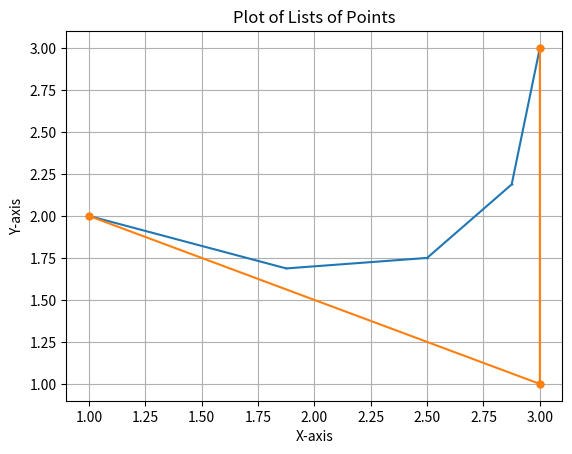

Source code (Python):
import matplotlib.pyplot as plt

def findMiddlePoint(point1: tuple[float, float], point2: tuple[float, float]) -> tuple[float, float]:
    middlePoint: tuple[float, float]
    middlePoint = ((0.5) * point1[0] + 0.5 * point2[0], (0.5) * point1[1] + 0.5*point2[1])

    return middlePoint

def makeMiddlePoint(listPoint: list[tuple[float, float]]):
    middlePoint : list[tuple[float, float]] = []
    for i in range(0,len(listPoint) - 1,1):
        middlePoint.append(findMiddlePoint(listPoint[i], listPoint[i+1]))
    return middlePoint

def DnC_MiddlePoint(Point1: tuple[float, float], Point2: tuple[float, float], Point3: tuple[float, float], middlePoint : list[tuple[float, float]]):
    point1 = findMiddlePoint(Point3, Point1)
    point2 = findMiddlePoint(Point3, Point2)
    point = findMiddlePoint(point1,point2)
    middlePoint.append(point1)
    middlePoint.append(point2)
    return point

def addListOfPoint(iterasi: int, listPoint: list[tuple[float, float]], middlePoint:  list[tuple[float, float]], x: int) -> list[tuple[float, float]]:
    tempPoint : list[tuple[float, float]] = []
    if(iterasi == 0):
        return listPoint
    else:
        if (x == iterasi):
            tempList = listPoint
            while (len(middlePoint) != 1):
                tempPoint = middlePoint
                middlePoint = makeMiddlePoint(tempList)
                tempList = middlePoint
            # print(tempPoint)
            listPoint = [listPoint[0], middlePoint[0], listPoint[len(listPoint) - 1]]
        else:
            end = len(listPoint)*2 - 1
            # print(end)
            idx = 0
            for i in range(0,end - 1,2):
                # print(listPoint,middlePoint)
                point = DnC_MiddlePoint(listPoint[i],listPoint[i+1], middlePoint[idx], tempPoint)
                listPoint.insert(i + 1, point)
                idx += 1
        return addListOfPoint(iterasi - 1, listPoint, tempPoint,x)

point1: tuple[float, float] = (1, 0)
point2: tuple[float, float] = (2, 0)
middlePoint12: tuple[float, float] = findMiddlePoint(point1, point2)


pairOfPoint = [(1, 1), (3,1), (1, 2), (2,3)]
pairOfPoint = [(1, 2), (3,1), (3, 3)]
# pairOfPoint = [(2, 0), (0,2), (5, 2), (7,0), (10, 10)]
# pairOfPoint = [(1, 1), (3,1), (1, 2), (2,3), (2,5), (9,0), (10,8), (7,3), (0,0), (4,5), (-1,-7)]

ans: list[tuple[float, float]] = addListOfPoint(2, pairOfPoint, [], 2)
# print(ans)
x, y = zip(*ans)
plt.plot(x, y, marker='o', linestyle='-', markersize=0.5) 
# for i in range(10):
#     x, y = zip(*addListOfPoint(i, pairOfPoint, [], i))
#     plt.plot(x, y ,marker='o', linestyle='-', markersize=0.5, label = i + 1) 
x, y = zip(*pairOfPoint)
plt.plot(x, y, marker='o', linestyle='-', markersize=5) 
plt.title('Plot of Lists of Points')
plt.xlabel('X-axis')
plt.ylabel('Y-axis')
plt.grid(True)
plt.show()
import matplotlib.pyplot as plt
Point = tuple[float, float]

def findMiddlePoint(point1: Point, point2: Point) -> tuple[float, float]:
    middlePoint: tuple[float, float]
    middlePoint = ((0.5) * point1[0] + 0.5 * point2[0],  (0.5) * point1[1] + 0.5*point2[1])
    return middlePoint

def findPeakPoint(point1: Point, point2: Point, point3: Point) -> Point: 
    x: float = pow((1-0.5), 2)*point1[0] + (1-0.5)*0.5*point2[0] + pow((0.5), 2) * point3[0]
    y: float = pow((1-0.5), 2)*point1[1] + (1-0.5)*0.5*point2[1] + pow((0.5), 2) * point3[1]
    return (x, y)

def findListOfPoint(listPoint: list[Point]) -> list[Point]:
    ans: list[Point] = []
    if(len(listPoint) == 2):
        return findMiddlePoint(listPoint[0], listPoint[1])

    for point1, point2 in zip(listPoint[:-1], listPoint[1:]):
        ans.append(findMiddlePoint(point1, point2))
    ans.append(findListOfPoint(ans))
    return ans

def findListOfPointNew(listPoint: list[Point], itr: int) -> list[Point]:
    ans: list[Point] = []
    if(itr >= 1):
        itr -= 1
        if(len(listPoint) == 3):
            ans = firstIteration(listPoint)
        else: 
            for point1, point2 in zip(listPoint[:-1], listPoint[1:]):
                ans.append(findMiddlePoint(point1, point2))
        ans.extend(findListOfPointNew(ans, itr))
        ans.sort(key=lambda point: point[0])
    return ans

def firstIteration(listPoint: list[Point]) -> list[Point]: 
    ans: list[Point] = []
    for point in listPoint: 
        ans.append(point)

    ans.append(findMiddlePoint(listPoint[0], listPoint[1]))
    ans.append(findMiddlePoint(listPoint[1], listPoint[2]))
    middle: Point = findPeakPoint(listPoint[0], listPoint[1], listPoint[2])
    ans.sort(key=lambda point: point[0])
    ans[len(listPoint)//2 + 1] = middle

    return ans

pairOfPoint = [(0, 0), (2, 2), (4, 0)]
# brute force 
ans: list[Point] = findListOfPointNew(pairOfPoint, 1) 
# Plot the points
print(ans)
